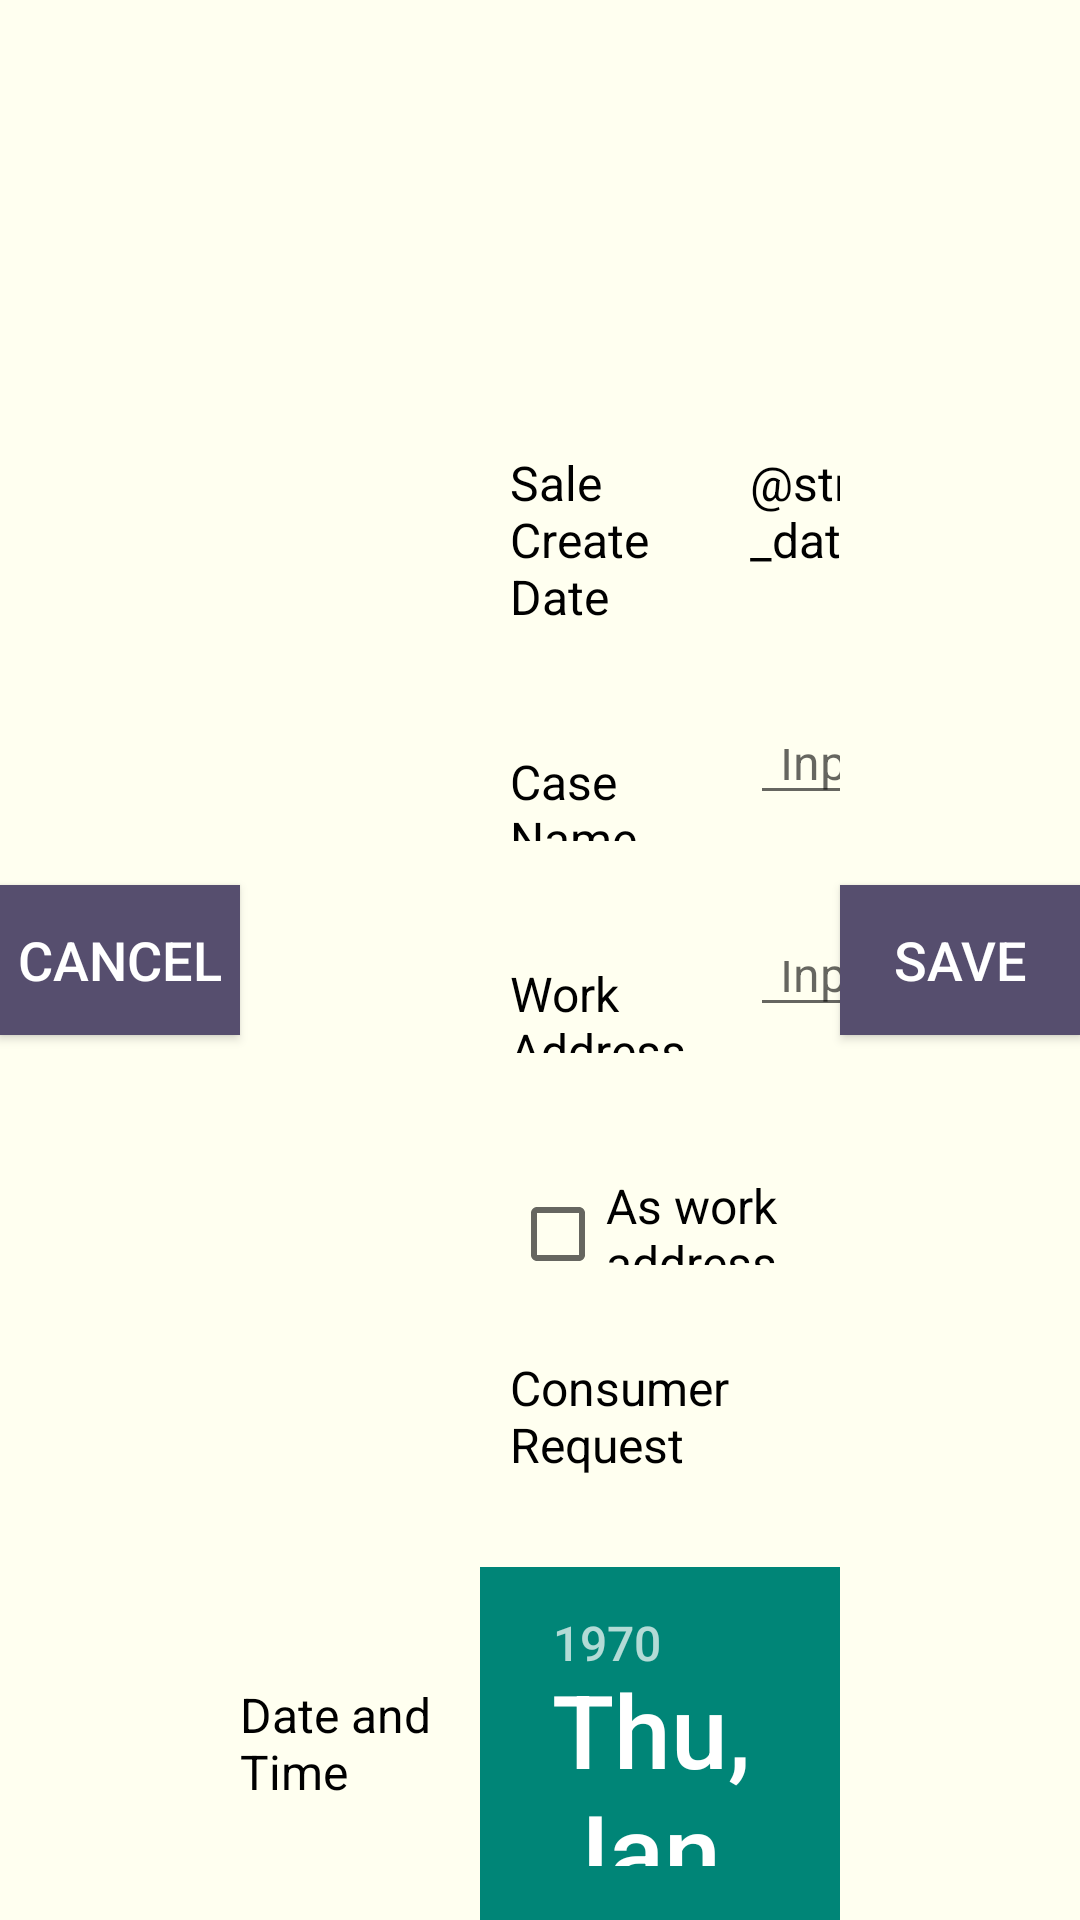

Write the Android layout XML for this screen, with the resource values it uses.
<!-- AndroidManifest.xml: application theme AppTheme -->
<!-- res/layout/activity_oder_measure.xml -->
<?xml version="1.0" encoding="utf-8"?>
<RelativeLayout xmlns:android="http://schemas.android.com/apk/res/android"
    android:layout_width="match_parent"
    android:layout_height="match_parent"
    android:background="@color/ivory" >

    

    <Button
        android:id="@+id/order_measure_cancel_btn"
        style="@style/btnStyle"
        android:layout_alignParentLeft="true"
        android:layout_centerVertical="true"
        android:background="@drawable/common_btn_selector"
        android:text="@string/cancel"
        android:textColor="@color/white" />

    <LinearLayout
        android:id="@+id/order_measure_comsumer_info"
        style="@style/orderMeasureLayoutStyle"
        android:layout_centerHorizontal="true"
        android:layout_marginLeft="90dp"
        android:layout_marginTop="@dimen/order_measure_layout_first_margin_top"
        android:layout_toLeftOf="@+id/order_measure_save_btn"
        android:layout_toRightOf="@+id/order_measure_cancel_btn" >

        <TextView
            android:id="@+id/order_measure_sale_create_date_field"
            style="@style/orderMeasureTextViewStyle"
            android:text="@string/order_measure_sale_create_date" />

        <TextView
            android:id="@+id/order_measure_sale_create_date"
            style="@style/orderMeasureTextViewStyle"
            android:text="@string/no_data" />

        <TextView
            android:id="@+id/order_measure_consumer_name_field"
            style="@style/orderMeasureTextViewStyle"
            android:text="@string/add_tab_customer_name" />

        <TextView
            android:id="@+id/order_measure_consumer_name"
            style="@style/orderMeasureTextViewStyle" />

        <TextView
            android:id="@+id/order_measure_consumer_phone_number_field"
            style="@style/orderMeasureTextViewStyle"
            android:text="@string/add_tab_phone_number" />

        <TextView
            android:id="@+id/order_measure_consumer_phone_number"
            style="@style/orderMeasureTextViewStyle" />

        
    </LinearLayout>

    <LinearLayout
        android:id="@+id/order_measure_comsumer_info_2"
        style="@style/orderMeasureLayoutStyle"
        android:layout_below="@+id/order_measure_comsumer_info"
        android:layout_centerHorizontal="true"
        android:layout_marginLeft="90dp"
        android:layout_toLeftOf="@+id/order_measure_save_btn"
        android:layout_toRightOf="@+id/order_measure_cancel_btn" >

        <TextView
            android:id="@+id/order_measure_case_name_field"
            style="@style/orderMeasureTextViewStyle"
            android:text="@string/order_measure_case_name" />

        <EditText
            android:id="@+id/order_measure_case_name"
            style="@style/inputTextStyle"
            android:layout_width="@dimen/order_measure_comsumer_info_2_edit_width"
            android:hint="@string/order_measure_case_name_hint" />

        <TextView
            android:id="@+id/order_measure_cant_description_field"
            style="@style/orderMeasureTextViewStyle"
            android:layout_marginLeft="@dimen/order_measure_comsumer_info_2_margin_left"
            android:text="@string/order_measure_cant_description" />

        <EditText
            android:id="@+id/order_measure_cant_description"
            style="@style/inputTextStyle"
            android:layout_width="@dimen/order_measure_comsumer_info_2_edit_width"
            android:hint="@string/order_measure_cant_description_hint" />

        <TextView
            android:id="@+id/order_measure_sale_status_field"
            style="@style/orderMeasureTextViewStyle"
            android:layout_marginLeft="@dimen/order_measure_comsumer_info_2_margin_left"
            android:text="@string/order_measure_cant_sale_status" />

        <Spinner
            android:id="@+id/order_measure_sale_status_request"
            android:layout_width="wrap_content"
            android:layout_height="wrap_content" />
    </LinearLayout>

    <LinearLayout
        android:id="@+id/order_measure_consumer_address_layout"
        style="@style/orderMeasureLayoutStyle"
        android:layout_below="@+id/order_measure_comsumer_info_2"
        android:layout_centerHorizontal="true"
        android:layout_marginLeft="90dp"
        android:layout_toLeftOf="@+id/order_measure_save_btn"
        android:layout_toRightOf="@+id/order_measure_cancel_btn" >

        <TextView
            android:id="@+id/order_measure_consumer_address_field"
            style="@style/orderMeasureTextViewStyle"
            android:text="@string/order_measure_consumer_address_msg" />

        <EditText
            android:id="@+id/order_measure_consumer_address"
            style="@style/inputTextStyle"
            android:hint="@string/order_measure_consumer_address_hint" />
    </LinearLayout>

    <LinearLayout
        android:id="@+id/order_measure_consumer_contact_address_layout"
        style="@style/orderMeasureLayoutStyle"
        android:layout_below="@+id/order_measure_consumer_address_layout"
        android:layout_centerHorizontal="true"
        android:layout_marginLeft="90dp"
        android:layout_toLeftOf="@+id/order_measure_save_btn"
        android:layout_toRightOf="@+id/order_measure_cancel_btn" >

        <CheckBox
            android:id="@+id/order_measure_as_above_checkbox"
            android:layout_width="wrap_content"
            android:layout_height="wrap_content"
            android:text="@string/order_measure_consumer_as_work_address"
            android:textColor="@color/black"
            android:textSize="@dimen/add_tab_txt_style_size" />

        <TextView
            android:id="@+id/order_measure_consumer_contact_address_field"
            style="@style/orderMeasureTextViewStyle"
            android:layout_marginLeft="@dimen/order_measure_comsumer_checkbox_margin_left"
            android:text="@string/order_measure_consumer_contact_address_msg" />

        <EditText
            android:id="@+id/order_measure_consumer_contact_address"
            style="@style/inputTextStyle"
            android:hint="@string/order_measure_consumer_contact_address_hint" />
    </LinearLayout>

    

    <LinearLayout
        android:id="@+id/order_measure_consumer_selection_layout"
        style="@style/orderMeasureLayoutStyle"
        android:layout_below="@+id/order_measure_consumer_contact_address_layout"
        android:layout_centerHorizontal="true"
        android:layout_marginLeft="90dp"
        android:layout_toLeftOf="@+id/order_measure_save_btn"
        android:layout_toRightOf="@+id/order_measure_cancel_btn" >

        <TextView
            android:id="@+id/order_measure_consumer_request_field"
            style="@style/orderMeasureTextViewStyle"
            android:text="@string/order_measure_consumer_request_msg" />

        <Spinner
            android:id="@+id/order_measure_consumer_request"
            android:layout_width="@dimen/add_tab_txt_style_width"
            android:layout_height="wrap_content" />

        <TextView
            android:id="@+id/order_measure_consumer_cost_field"
            style="@style/orderMeasureTextViewStyle"
            android:text="@string/order_measure_consumer_cost_msg" />

        <Spinner
            android:id="@+id/order_measure_consumer_cost"
            android:layout_width="@dimen/add_tab_txt_style_width"
            android:layout_height="wrap_content" />
    </LinearLayout>

    <LinearLayout
        android:id="@+id/order_measure_consumer_date_time_layout"
        style="@style/orderMeasureLayoutStyle"
        android:layout_below="@+id/order_measure_consumer_selection_layout"
        android:layout_centerHorizontal="true"
        android:layout_toLeftOf="@+id/order_measure_save_btn"
        android:layout_toRightOf="@+id/order_measure_cancel_btn" >

        <TextView
            android:id="@+id/order_measure_consumer_date_time_field"
            style="@style/orderMeasureTextViewStyle"
            android:layout_gravity="center_vertical"
            android:text="@string/order_measure_consumer_date_time_msg" />

        <DatePicker
            android:id="@+id/order_measure_datePicker"
            android:layout_width="wrap_content"
            android:layout_height="wrap_content"
            android:calendarViewShown="false" />

        <TimePicker
            android:id="@+id/order_measure_timePicker"
            android:layout_width="wrap_content"
            android:layout_height="wrap_content" />
    </LinearLayout>

    

    <Button
        android:id="@+id/order_measure_save_btn"
        style="@style/btnStyle"
        android:layout_alignParentRight="true"
        android:layout_centerVertical="true"
        android:background="@drawable/common_btn_selector"
        android:text="@string/save"
        android:textColor="@color/white" />

</RelativeLayout>
<!-- resources referenced by this layout -->
<resources>
  <color name="black">#FF000000</color>
  <color name="ivory">#FFFFF0</color>
  <color name="white">#FFFFFF</color>
  <dimen name="add_tab_txt_style_size">12sp</dimen>
  <dimen name="add_tab_txt_style_width">110dp</dimen>
  <dimen name="order_measure_comsumer_checkbox_margin_left">50dp</dimen>
  <dimen name="order_measure_comsumer_info_2_edit_width">110dp</dimen>
  <dimen name="order_measure_comsumer_info_2_margin_left">5dp</dimen>
  <dimen name="order_measure_layout_first_margin_top">112.5dp</dimen>
  <!-- drawable common_btn_selector (drawable) -->
  <?xml version="1.0" encoding="utf-8"?>
  <selector xmlns:android="http://schemas.android.com/apk/res/android" >
      
      <item android:drawable="@color/common_btn_tab_bg_focus" android:state_pressed="true"/>
      <item android:drawable="@color/common_btn_tab_bg_normal"/>
  
  </selector>
  <string name="add_tab_customer_name">Customer Name</string>
  <string name="add_tab_phone_number">Phone Number</string>
  <string name="cancel">Cancel</string>
  <string name="order_measure_cant_description">Description</string>
  <string name="order_measure_cant_description_hint">Input description</string>
  <string name="order_measure_cant_sale_status">Sale Status</string>
  <string name="order_measure_case_name">Case Name</string>
  <string name="order_measure_case_name_hint">Input case name</string>
  <string name="order_measure_consumer_address_hint">Input work address</string>
  <string name="order_measure_consumer_address_msg">Work Address</string>
  <string name="order_measure_consumer_as_work_address">As work address</string>
  <string name="order_measure_consumer_comment_hint">Input consumer comment</string>
  <string name="order_measure_consumer_comment_msg">Consumer Comment</string>
  <string name="order_measure_consumer_contact_address_hint">Input contact address</string>
  <string name="order_measure_consumer_contact_address_msg">Contact Address</string>
  <string name="order_measure_consumer_cost_msg">Consumer Cost</string>
  <string name="order_measure_consumer_date_time_msg">Date and Time</string>
  <string name="order_measure_consumer_request_msg">Consumer Request</string>
  <string name="order_measure_sale_create_date">Sale Create Date</string>
  <string name="order_measure_send_note_msg">Send note message</string>
  <string name="save">Save</string>
  <style name="btnStyle">
          <item name="android:layout_width">@dimen/btn_style_width</item>
          <item name="android:layout_height">@dimen/btn_style_height</item>
          <item name="android:textSize">@dimen/btn_style_txt_size</item>
          <item name="android:textColor">@color/black</item>
      </style>
  <style name="orderMeasureTextViewStyle">
          <item name="android:layout_width">80dp</item>
          <item name="android:layout_height">wrap_content</item>
          <item name="android:textSize">@dimen/add_tab_txt_style_size</item>
          <item name="android:textColor">@color/black</item>
      </style>
  <style name="AppTheme" parent="AppBaseTheme">
          <item name="android:displayOptions">showHome|homeAsUp|showTitle</item>
          <item name="displayOptions">showHome|homeAsUp|showTitle</item>
          <item name="android:icon">@android:color/transparent</item>
          
      </style>
  <color name="common_btn_tab_bg_focus">#0088A8</color>
  <color name="common_btn_tab_bg_normal">#564E6E</color>
  <dimen name="btn_style_width">60dp</dimen>
  <dimen name="btn_style_height">37.5dp</dimen>
  <dimen name="btn_style_txt_size">13.5sp</dimen>
  <dimen name="add_tab_txt_input_style_height">30dp</dimen>
  <dimen name="add_tab_txt_input_style_padding_left_right">7.5dp</dimen>
  <dimen name="order_measure_layout_margin_top">22.5dp</dimen>
  <style name="AppBaseTheme" parent="@style/Theme.AppCompat.Light">
          
      </style>
</resources>
